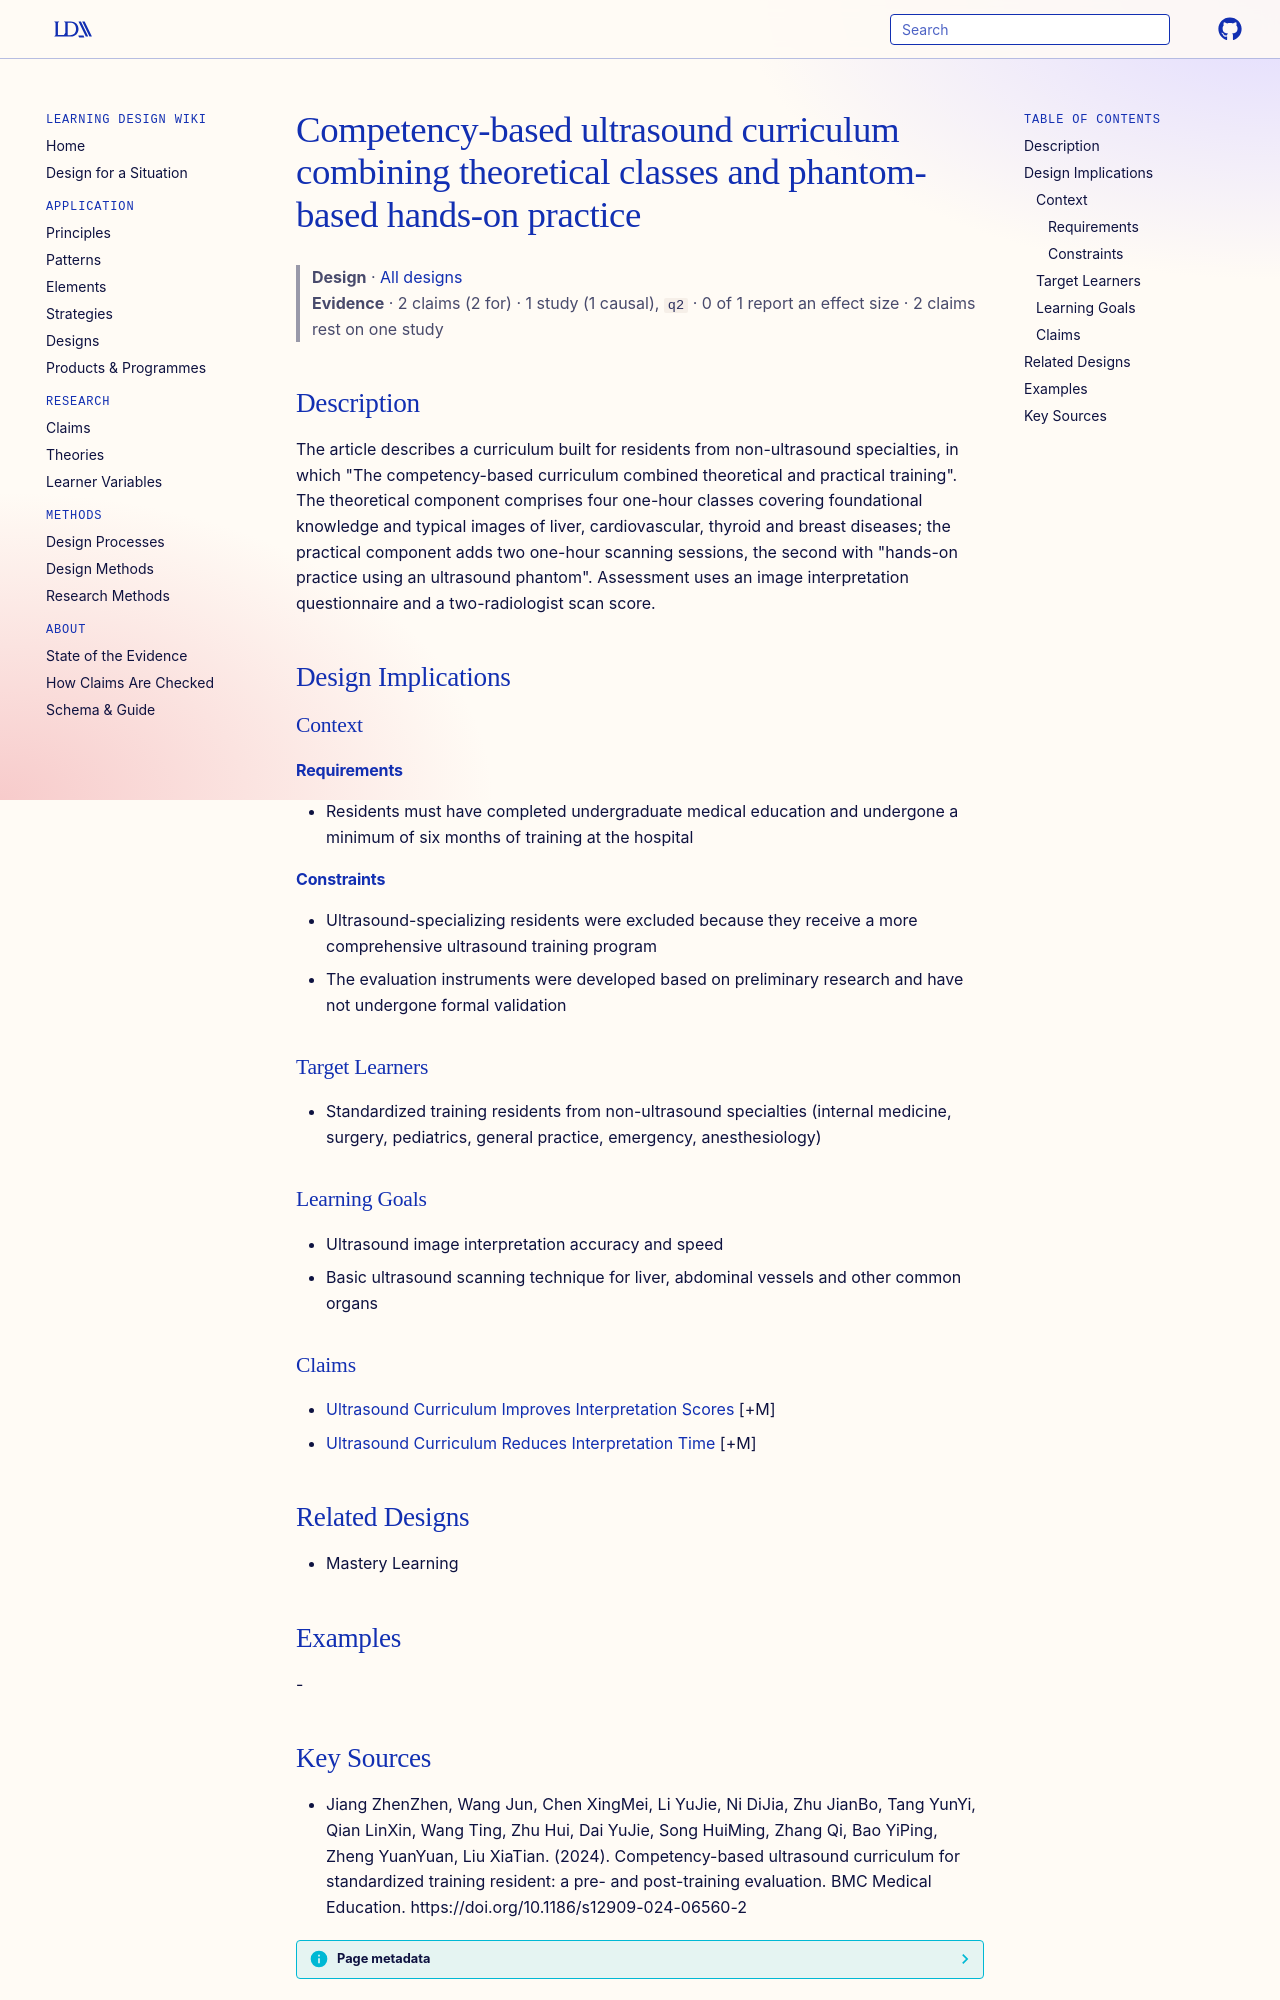

repository: Learning-Design-Alliance/learning-wiki · page: designs/competency-based-ultrasound-curriculum-element/index.html · generator: mkdocs

---
type: design
id: competency-based-ultrasound-curriculum-element
title: Competency-based ultrasound curriculum combining theoretical classes and phantom-based hands-on practice
description: "The article describes a curriculum built for residents from non-ultrasound specialties, in which \"The competency-based curriculum combined theoretical and practical training\"."
status: review
generated:
  by: "process:settle-candidates"
  at: 2026-11-07
sources:
  - id: jiang-zhenzhen-2024
    resource: "https://doi.org/10.1186/s12909-024-06560-2"
    title: "Jiang ZhenZhen, Wang Jun, Chen XingMei, Li YuJie, Ni DiJia, Zhu JianBo, Tang YunYi, Qian LinXin, Wang Ting, Zhu Hui, Dai YuJie, Song HuiMing, Zhang Qi, Bao YiPing, Zheng YuanYuan, Liu XiaTian. (2024). Competency-based ultrasound curriculum for standardized training resident: a pre- and post-training evaluation. BMC Medical Education. https://doi.org/10.1186/s12909-024-06560-2"
    author: Jiang ZhenZhen, Wang Jun, Chen XingMei, Li YuJie, Ni DiJia, Zhu JianBo, Tang YunYi, Qian LinXin, Wang Ting, Zhu Hui, Dai YuJie, Song HuiMing, Zhang Qi, Bao YiPing, Zheng YuanYuan, Liu XiaTian
---

# Competency-based ultrasound curriculum combining theoretical classes and phantom-based hands-on practice

> **Design** · [All designs](index.md)
> **Evidence** · 2 claims (2 for) · 1 study (1 causal), `q2` · 0 of 1 report an effect size · 2 claims rest on one study

## Description
The article describes a curriculum built for residents from non-ultrasound specialties, in which "The competency-based curriculum combined theoretical and practical training". The theoretical component comprises four one-hour classes covering foundational knowledge and typical images of liver, cardiovascular, thyroid and breast diseases; the practical component adds two one-hour scanning sessions, the second with "hands-on practice using an ultrasound phantom". Assessment uses an image interpretation questionnaire and a two-radiologist scan score.

## Design Implications

### Context
#### Requirements
- Residents must have completed undergraduate medical education and undergone a minimum of six months of training at the hospital
#### Constraints
- Ultrasound-specializing residents were excluded because they receive a more comprehensive ultrasound training program
- The evaluation instruments were developed based on preliminary research and have not undergone formal validation

### Target Learners
- Standardized training residents from non-ultrasound specialties (internal medicine, surgery, pediatrics, general practice, emergency, anesthesiology)

### Learning Goals
- Ultrasound image interpretation accuracy and speed
- Basic ultrasound scanning technique for liver, abdominal vessels and other common organs

### Claims
- [Ultrasound Curriculum Improves Interpretation Scores](../claims/ultrasound-curriculum-improves-interpretation-scores.md) [+M]
- [Ultrasound Curriculum Reduces Interpretation Time](../claims/ultrasound-curriculum-reduces-interpretation-time.md) [+M]

## Related Designs
- Mastery Learning

## Examples
-
